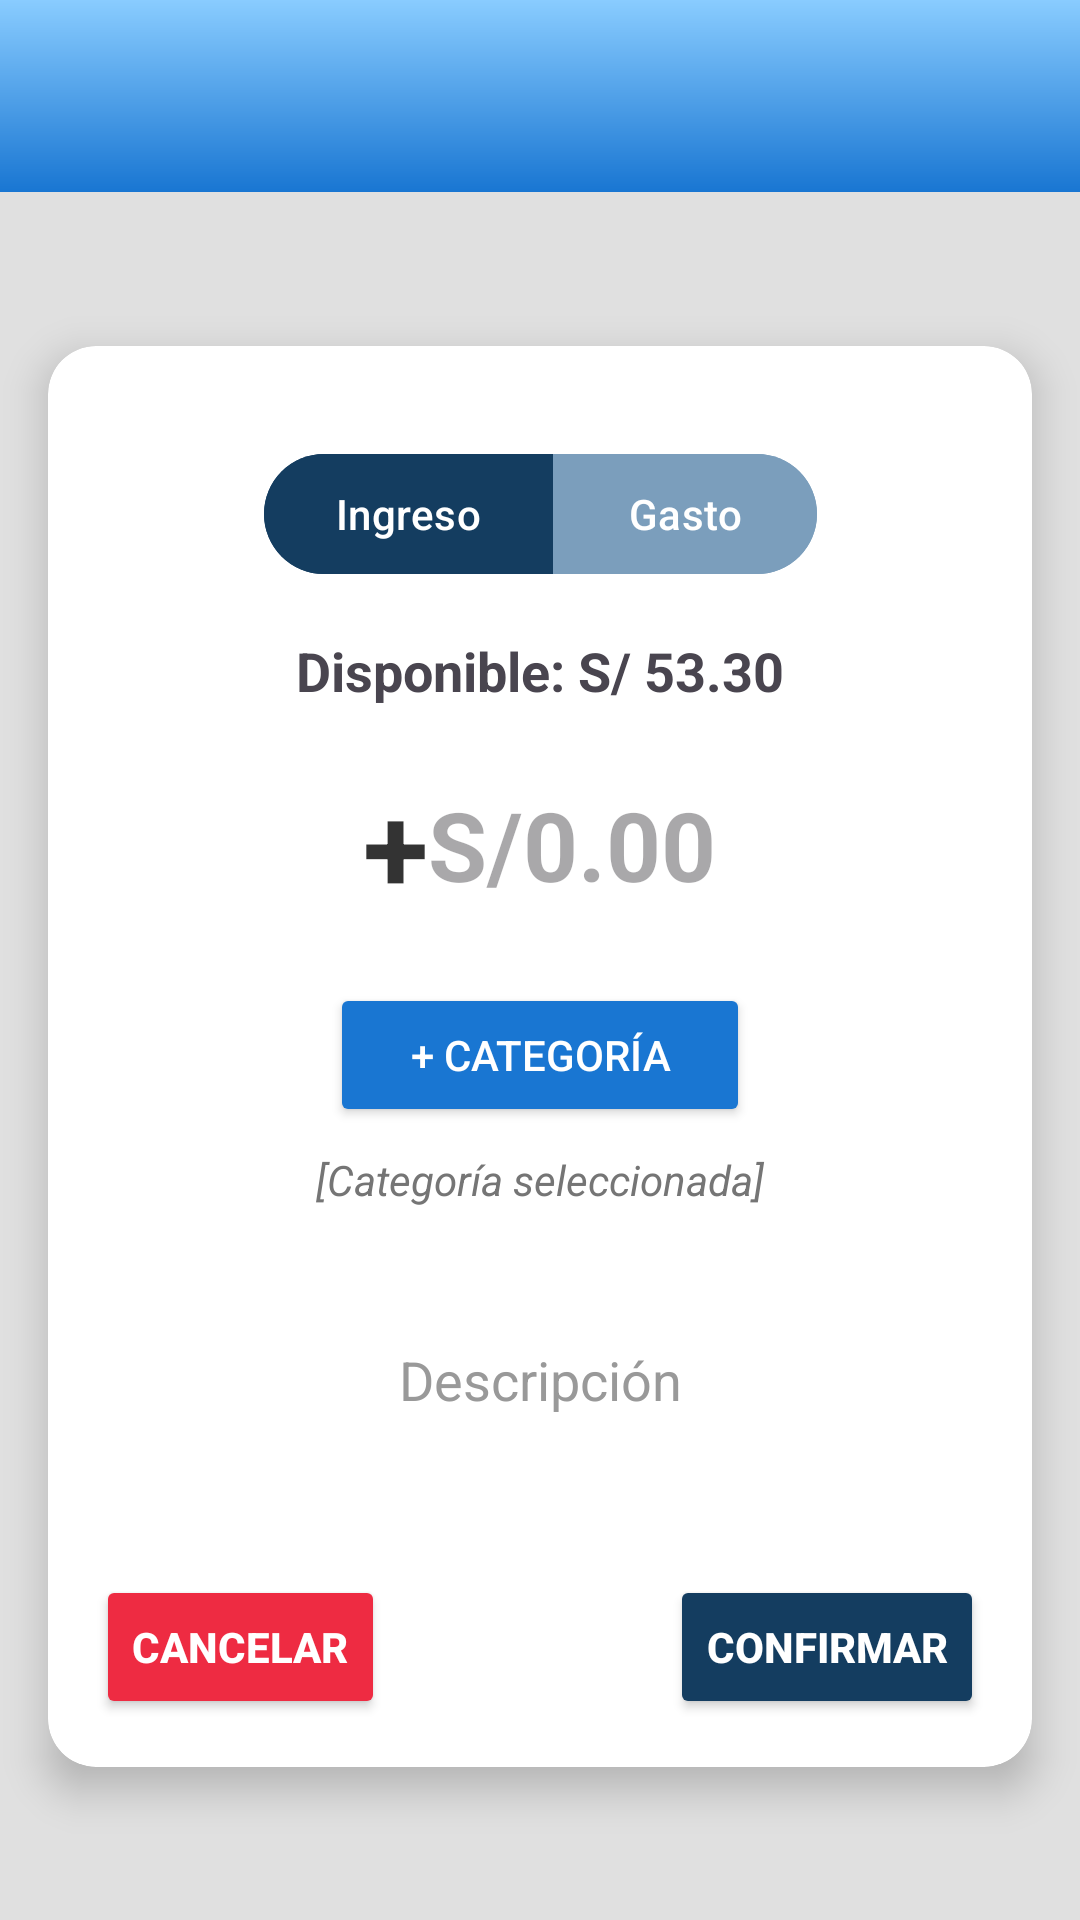

Layout XML and referenced resources for this Android screen:
<!-- AndroidManifest.xml: application theme Theme.BilleteraDigital -->
<!-- res/layout/activity_movimiento.xml -->
<?xml version="1.0" encoding="utf-8"?>
<ScrollView
    xmlns:android="http://schemas.android.com/apk/res/android"
    xmlns:tools="http://schemas.android.com/tools"
    xmlns:app="http://schemas.android.com/apk/res-auto"
    android:id="@+id/main"
    android:layout_width="match_parent"
    android:layout_height="match_parent"
    tools:context=".MovimientoActivity"
    android:fillViewport="true">

    <androidx.constraintlayout.widget.ConstraintLayout
        android:id="@+id/mainLayout"
        android:layout_width="match_parent"
        android:layout_height="wrap_content"
        android:background="#E0E0E0"
        tools:context=".ActividadMovimientos">

        
        <androidx.appcompat.widget.Toolbar
            android:id="@+id/mainToolbar"
            android:layout_width="match_parent"
            android:layout_height="?attr/actionBarSize"
            android:background="@drawable/bg_degradado"
            android:elevation="4dp"
            android:theme="@style/ThemeOverlay.AppCompat.Dark.ActionBar"
            app:layout_constraintTop_toTopOf="parent"
            app:layout_constraintStart_toStartOf="parent"
            app:layout_constraintEnd_toEndOf="parent" />

        
        <androidx.cardview.widget.CardView
            android:id="@+id/cardForm"
            android:layout_width="0dp"
            android:layout_height="wrap_content"
            android:layout_margin="16dp"
            app:cardCornerRadius="16dp"
            app:cardElevation="8dp"
            app:cardBackgroundColor="#FFFFFF"
            app:layout_constraintTop_toBottomOf="@id/mainToolbar"
            app:layout_constraintBottom_toBottomOf="parent"
            app:layout_constraintStart_toStartOf="parent"
            app:layout_constraintEnd_toEndOf="parent">

            
            <androidx.constraintlayout.widget.ConstraintLayout
                android:id="@+id/cardContent"
                android:layout_width="match_parent"
                android:layout_height="wrap_content"
                android:padding="16dp">

                
                <com.google.android.material.button.MaterialButtonToggleGroup
                    android:id="@+id/toggleGroupTipo"
                    android:layout_width="wrap_content"
                    android:layout_height="wrap_content"
                    android:layout_marginTop="16dp"
                    app:checkedButton="@+id/btn_ingreso"
                    app:singleSelection="true"
                    app:layout_constraintTop_toTopOf="parent"
                    app:layout_constraintStart_toStartOf="parent"
                    app:layout_constraintEnd_toEndOf="parent">

                    <com.google.android.material.button.MaterialButton
                        android:id="@+id/btn_ingreso"
                        android:layout_width="wrap_content"
                        android:layout_height="wrap_content"
                        android:text="Ingreso"
                        android:textColor="#FFFFFF"
                        android:backgroundTint="@color/primarybtnColor" />

                    <com.google.android.material.button.MaterialButton
                        android:id="@+id/btn_gasto"
                        android:layout_width="wrap_content"
                        android:layout_height="wrap_content"
                        android:text="Gasto"
                        android:textColor="#FFFFFF"
                        android:backgroundTint="@color/unselectbtnColor" />
                </com.google.android.material.button.MaterialButtonToggleGroup>

                
                <TextView
                    android:id="@+id/txt_disponible"
                    android:layout_width="0dp"
                    android:layout_height="wrap_content"
                    android:layout_marginTop="16dp"
                    android:text="Disponible: S/ 53.30"
                    android:textSize="18sp"
                    android:textStyle="bold"
                    android:textAlignment="center"
                    app:layout_constraintTop_toBottomOf="@id/toggleGroupTipo"
                    app:layout_constraintStart_toStartOf="parent"
                    app:layout_constraintEnd_toEndOf="parent" />

                
                <LinearLayout
                    android:id="@+id/montoLayout"
                    android:layout_width="0dp"
                    android:layout_height="60dp"
                    android:orientation="horizontal"
                    android:gravity="center"
                    android:layout_marginTop="16dp"
                    android:paddingStart="24dp"
                    android:paddingEnd="24dp"
                    app:layout_constraintTop_toBottomOf="@id/txt_disponible"
                    app:layout_constraintStart_toStartOf="parent"
                    app:layout_constraintEnd_toEndOf="parent">

                    <TextView
                        android:id="@+id/txt_signo"
                        android:layout_width="wrap_content"
                        android:layout_height="wrap_content"
                        android:text="+"
                        android:textSize="40sp"
                        android:textStyle="bold"
                        android:textColor="@color/textColor" />

                    <EditText
                        android:id="@+id/txt_monto"
                        android:layout_width="wrap_content"
                        android:layout_height="48dp"
                        android:hint="S/0.00"
                        android:textSize="32sp"
                        android:textStyle="bold"
                        android:inputType="numberDecimal"
                        android:gravity="center"
                        android:background="@android:color/transparent" />
                </LinearLayout>

                
                <Button
                    android:id="@+id/btn_categoria"
                    android:layout_width="140dp"
                    android:layout_height="48dp"
                    android:layout_marginTop="16dp"
                    android:text="+ Categoría"
                    android:textColor="#FFFFFF"
                    android:backgroundTint="@color/colorToolbar"
                    app:layout_constraintTop_toBottomOf="@id/montoLayout"
                    app:layout_constraintStart_toStartOf="parent"
                    app:layout_constraintEnd_toEndOf="parent" />

                
                <TextView
                    android:id="@+id/txt_categoria"
                    android:layout_width="match_parent"
                    android:layout_height="wrap_content"
                    android:text="[Categoría seleccionada]"
                    android:textAlignment="center"
                    android:textStyle="italic"
                    android:textColor="#757575"
                    app:layout_constraintTop_toBottomOf="@id/btn_categoria"
                    app:layout_constraintStart_toStartOf="parent"
                    app:layout_constraintEnd_toEndOf="parent"
                    android:layout_marginTop="8dp" />

                
                <EditText
                    android:id="@+id/txt_descripcion"
                    android:layout_width="0dp"
                    android:layout_height="wrap_content"
                    android:layout_marginTop="8dp"
                    android:hint="Descripción"
                    android:inputType="textMultiLine"
                    android:lines="3"
                    android:padding="16dp"
                    android:textAlignment="center"
                    android:textColorHint="#999999"
                    android:background="#FFFFFF"
                    app:layout_constraintTop_toBottomOf="@id/txt_categoria"
                    app:layout_constraintStart_toStartOf="parent"
                    app:layout_constraintEnd_toEndOf="parent" />

                
                <Button
                    android:id="@+id/btn_cancelar"
                    android:layout_width="wrap_content"
                    android:layout_height="wrap_content"
                    android:text="Cancelar"
                    android:textColor="#FFFFFF"
                    android:textStyle="bold"
                    android:backgroundTint="@color/dangerbtnColor"
                    app:layout_constraintTop_toBottomOf="@id/txt_descripcion"
                    app:layout_constraintStart_toStartOf="parent"
                    android:layout_marginTop="16dp"/>

                
                <Button
                    android:id="@+id/btn_confirmar"
                    android:layout_width="wrap_content"
                    android:layout_height="wrap_content"
                    android:text="Confirmar"
                    android:textColor="#FFFFFF"
                    android:textStyle="bold"
                    android:backgroundTint="@color/primarybtnColor"
                    app:layout_constraintTop_toBottomOf="@id/txt_descripcion"
                    app:layout_constraintEnd_toEndOf="parent"
                    android:layout_marginTop="16dp"/>
            </androidx.constraintlayout.widget.ConstraintLayout>
        </androidx.cardview.widget.CardView>
    </androidx.constraintlayout.widget.ConstraintLayout>
  </ScrollView>
<!-- resources referenced by this layout -->
<resources>
  <color name="colorToolbar">#1976d2</color>
  <color name="dangerbtnColor">#ee2b42</color>
  <color name="primarybtnColor">#143d60</color>
  <color name="textColor">#333333</color>
  <color name="unselectbtnColor">#7b9ebc</color>
  <!-- drawable bg_degradado (drawable) -->
  <?xml version="1.0" encoding="utf-8"?>
  <shape xmlns:android="http://schemas.android.com/apk/res/android"
      android:shape="rectangle">
      <gradient
          android:angle="270"
          android:startColor="#89ccff"
          android:endColor="#1976D2"
          android:type="linear"/>
  </shape>
  <style name="Theme.BilleteraDigital" parent="Base.Theme.BilleteraDigital" />
  <style name="Base.Theme.BilleteraDigital" parent="Theme.Material3.DayNight.NoActionBar">
          
          
      </style>
</resources>
